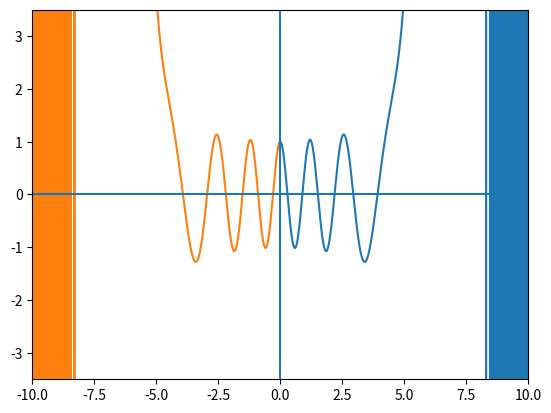

Generate this figure with matplotlib:
import numpy as np
import matplotlib.pyplot as plt


def positive_wave_function(starting_coefficients, xi_array):
    """
    :param starting_coefficients: [a0, a1, a2, a3] list of floats
    :param xi_array: ξ array of values
    :return:
    """
    maximum_index = 10_000  # y values kinda
    coefficients = starting_coefficients
    for index in range(len(starting_coefficients), maximum_index + 1):
        coefficients.append(
            recurence_relation_pos(coefficients[index - 4:index - 1], shifted_xi, shifted_eigenvalue, index)
        )
    return np.polynomial.polynomial.polyval(xi_array, coefficients)


def recurence_relation_pos(starting_coefficients, shifted_xi, shifted_eigenvalue, recurence_index):
    """
    :param starting_coefficients: [a_n-2, a_n-1, a_n] list of floats
    :param shifted_xi: ξ0, float
    :param shifted_eigenvalue: λ, float
    :param recurence_index: starting at n = 2, thus getting a4, integer
    :return: new_coefficient: a_n+2
    """
    numerator = starting_coefficients[0] + 2 * shifted_xi * starting_coefficients[1] - 2 * starting_coefficients[2] * shifted_eigenvalue
    denominator = recurence_index * (recurence_index - 1)
    new_coefficient = numerator/denominator
    return new_coefficient


def indicial_equations_pos(a0, a1, shifted_xi, shifted_eigenvalue):
    """
    :param a0: float
    :param a1: float
    :param shifted_xi: float
    :param shifted_eigenvalue: float
    :return: 2 floats in a list
    """
    a2 = -shifted_eigenvalue * a0
    a3 = -1 / 3 * shifted_eigenvalue * a1 + 1 / 3 * shifted_xi * a0
    return [a0, a1, a2, a3]


def negative_wave_function(starting_coefficients, xi_array):
    """
    :param starting_coefficients: [a0, a1, a2, a3] list of floats
    :param xi_array: ξ array of values
    :return:
    """
    maximum_index = 10_000  # y values kinda
    coefficients = starting_coefficients
    for index in range(len(starting_coefficients), maximum_index + 1):
        coefficients.append(
            recurence_relation_neg(coefficients[index - 4:index - 1], shifted_xi, shifted_eigenvalue, index)
        )
    return np.polynomial.polynomial.polyval(xi_array, coefficients)


def recurence_relation_neg(starting_coefficients, shifted_xi, shifted_eigenvalue, recurence_index):
    """
    :param starting_coefficients: [a_n-2, a_n-1, a_n] list of floats
    :param shifted_xi: ξ0, float
    :param shifted_eigenvalue: λ, float
    :param recurence_index: starting at n = 2, thus getting a4, integer
    :return: new_coefficient: a_n+2
    """
    numerator = starting_coefficients[0] - 2 * shifted_xi * starting_coefficients[1] - 2 * starting_coefficients[2] * shifted_eigenvalue
    denominator = (recurence_index * (recurence_index - 1))
    new_coefficient = numerator/denominator
    return new_coefficient


def indicial_equations_neg(a0, a1, shifted_xi, shifted_eigenvalue):
    """
    :param a0: float
    :param a1: float
    :param shifted_xi: float
    :param shifted_eigenvalue: float
    :return: 2 floats in a list
    """
    a2 = -shifted_eigenvalue * a0
    a3 = -1 / 3 * shifted_eigenvalue * a1 - 1 / 3 * shifted_xi * a0
    return [a0, a1, a2, a3]


if __name__ == "__main__":
    a0 = 1
    a1 = 0
    shifted_xi = 1
    epsilon = 15 # 1.5
    shifted_eigenvalue = epsilon - shifted_xi ** 2 / 2

    starting_coefficients_pos = indicial_equations_pos(a0, a1, shifted_xi, shifted_eigenvalue)
    starting_coefficients_neg = indicial_equations_neg(a0, a1, shifted_xi, shifted_eigenvalue)

    number_of_positions = 10_000  # x values kinda

    xi_array_pos = np.linspace(0, 10, num=number_of_positions)
    xi_array_neg = np.linspace(-10, 0, num=number_of_positions)

    positive_psi_values = positive_wave_function(starting_coefficients_pos, xi_array_pos)
    negative_psi_values = negative_wave_function(starting_coefficients_neg, xi_array_neg)

    plt.plot(xi_array_pos, positive_psi_values)
    plt.plot(xi_array_neg, negative_psi_values)

    plt.xlim([-10, 10])
    plt.ylim([-3.5, 3.5])
    plt.axhline()
    plt.axvline(0)
    plt.savefig("15_test_for_epsilon")
    plt.show()

